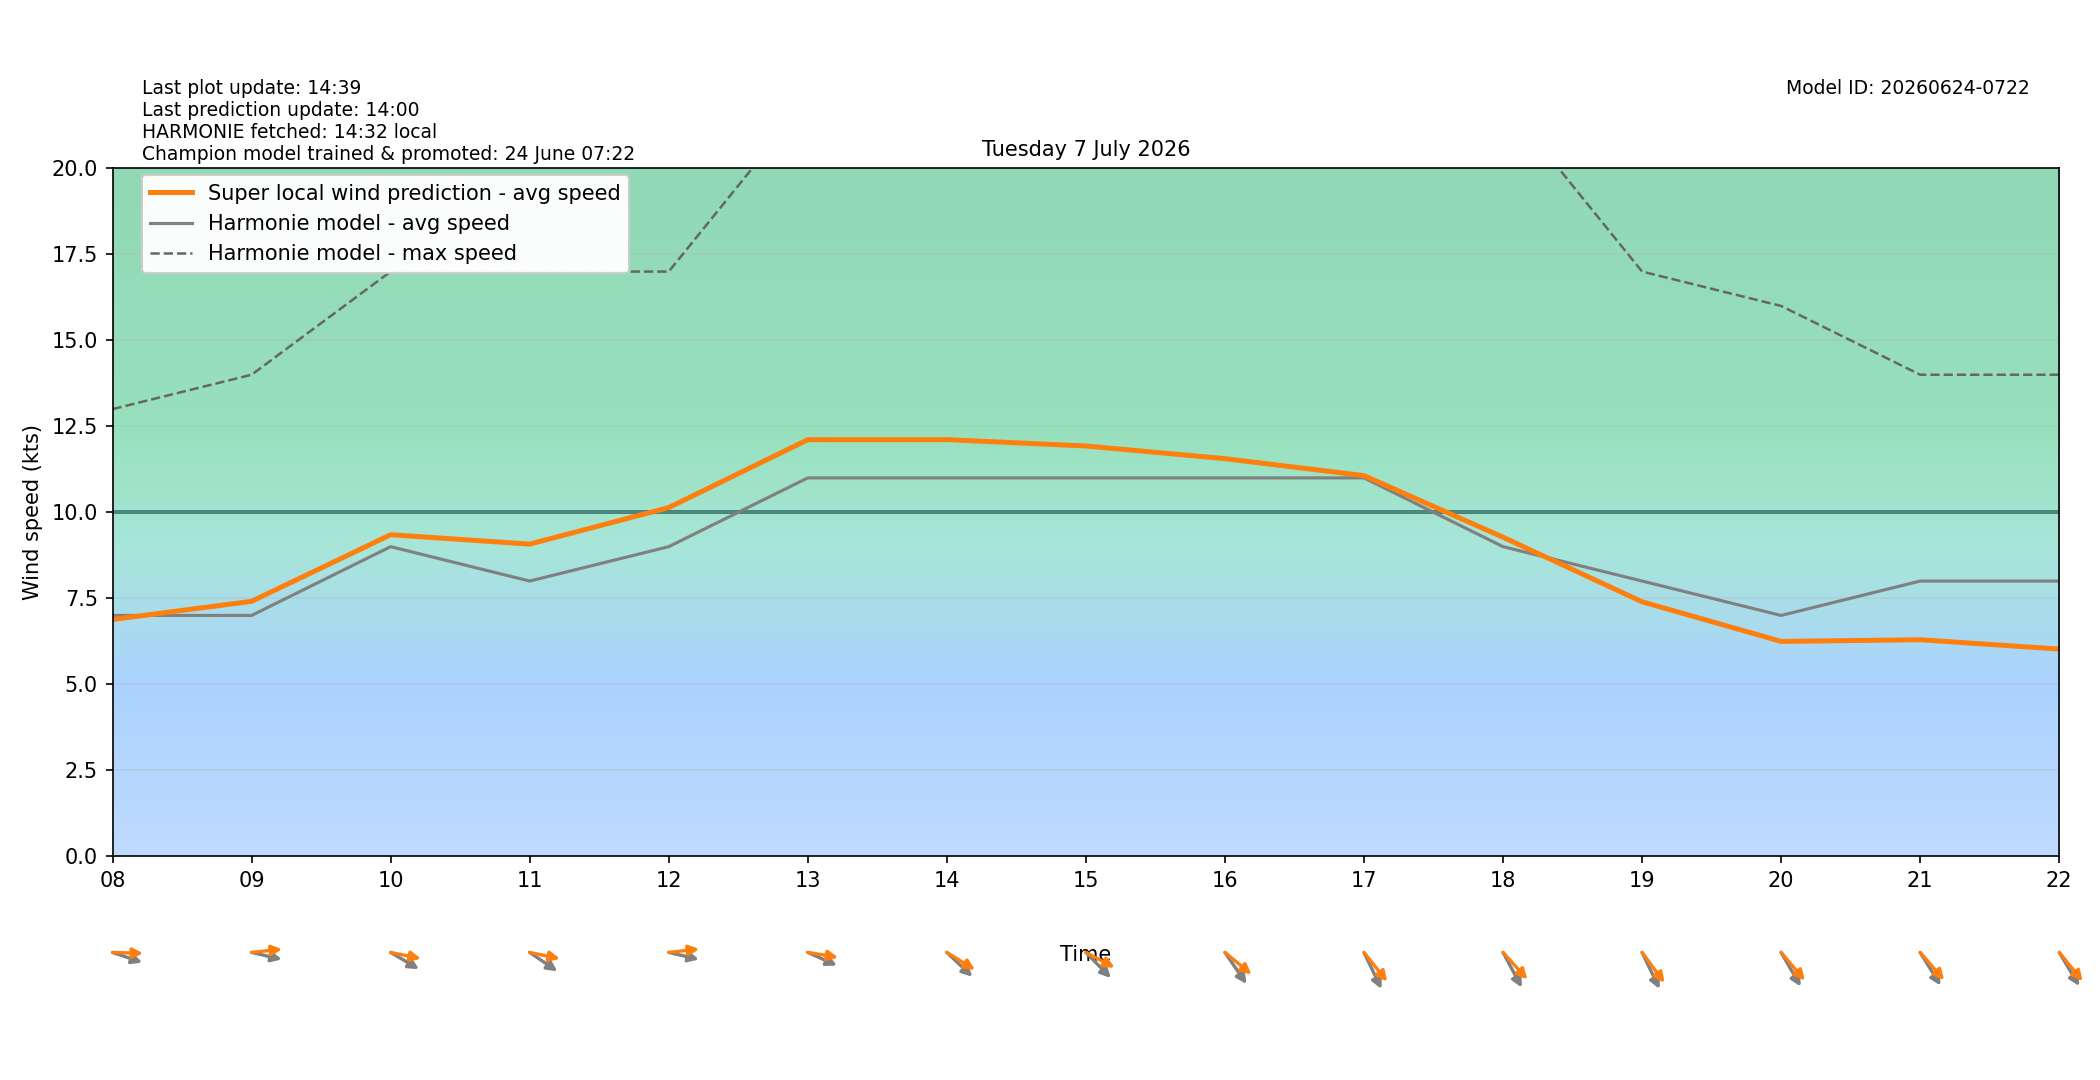

The data file committed next to this chart (first rows):
target_time_utc, target_time_local, hour_utc, hour_local, forecast_wind_speed, forecast_wind_min, forecast_wind_max, lstm_pred_wind_speed, delta_speed_lstm_minus_forecast, forecast_wind_dir_deg, lstm_pred_wind_dir_deg, delta_dir_lstm_minus_forecast
2026-07-06T22:00:00Z, 2026-07-07T00:00:00+0200, 22, 00, 6.0, 6.0, 13.0, 4.629, -1.371, 271.0, 271, -0.01672
2026-07-06T23:00:00Z, 2026-07-07T01:00:00+0200, 23, 01, 4.0, 4.0, 9.0, 3.116, -0.8838, 275.0, 270.1, -4.885
2026-07-07T00:00:00Z, 2026-07-07T02:00:00+0200, 00, 02, 5.0, 5.0, 8.0, 3.826, -1.174, 266.0, 260.5, -5.48
2026-07-07T01:00:00Z, 2026-07-07T03:00:00+0200, 01, 03, 6.0, 6.0, 9.0, 4.727, -1.273, 277.0, 273.2, -3.767
2026-07-07T02:00:00Z, 2026-07-07T04:00:00+0200, 02, 04, 6.0, 6.0, 11.0, 4.999, -1.001, 273.0, 265.5, -7.514
2026-07-07T03:00:00Z, 2026-07-07T05:00:00+0200, 03, 05, 7.0, 7.0, 12.0, 5.943, -1.057, 275.0, 265.5, -9.48
2026-07-07T04:00:00Z, 2026-07-07T06:00:00+0200, 04, 06, 6.0, 6.0, 12.0, 5.508, -0.4924, 270.0, 258.9, -11.12
2026-07-07T05:00:00Z, 2026-07-07T07:00:00+0200, 05, 07, 7.0, 7.0, 12.0, 6.463, -0.5368, 280.0, 269.3, -10.73
2026-07-07T06:00:00Z, 2026-07-07T08:00:00+0200, 06, 08, 7.0, 7.0, 13.0, 6.882, -0.118, 283.0, 271.3, -11.75
2026-07-07T07:00:00Z, 2026-07-07T09:00:00+0200, 07, 09, 7.0, 7.0, 14.0, 7.411, 0.4106, 279.0, 265.8, -13.17
2026-07-07T08:00:00Z, 2026-07-07T10:00:00+0200, 08, 10, 9.0, 9.0, 17.0, 9.347, 0.3472, 292.0, 277.9, -14.07
2026-07-07T09:00:00Z, 2026-07-07T11:00:00+0200, 09, 11, 8.0, 8.0, 17.0, 9.075, 1.075, 295.0, 278.1, -16.88
2026-07-07T10:00:00Z, 2026-07-07T12:00:00+0200, 10, 12, 9.0, 9.0, 17.0, 10.14, 1.137, 279.0, 265.6, -13.38
2026-07-07T11:00:00Z, 2026-07-07T13:00:00+0200, 11, 13, 11.0, 11.0, 22.0, 12.11, 1.111, 287.0, 276.4, -10.65
2026-07-07T12:00:00Z, 2026-07-07T14:00:00+0200, 12, 14, 11.0, 11.0, 22.0, 12.11, 1.113, 303.0, 292.9, -10.07
2026-07-07T13:00:00Z, 2026-07-07T15:00:00+0200, 13, 15, 11.0, 11.0, 22.0, 11.93, 0.9277, 305.0, 289.9, -15.14
2026-07-07T14:00:00Z, 2026-07-07T16:00:00+0200, 14, 16, 11.0, 11.0, 22.0, 11.56, 0.5592, 315.0, 299.6, -15.43
2026-07-07T15:00:00Z, 2026-07-07T17:00:00+0200, 15, 17, 11.0, 11.0, 22.0, 11.07, 0.06581, 325.0, 310.8, -14.23
2026-07-07T16:00:00Z, 2026-07-07T18:00:00+0200, 16, 18, 9.0, 9.0, 22.0, 9.274, 0.2744, 322.0, 307.2, -14.85
2026-07-07T17:00:00Z, 2026-07-07T19:00:00+0200, 17, 19, 8.0, 8.0, 17.0, 7.397, -0.6032, 325.0, 313, -12.04
2026-07-07T18:00:00Z, 2026-07-07T20:00:00+0200, 18, 20, 7.0, 7.0, 16.0, 6.245, -0.7553, 320.0, 309.2, -10.84
2026-07-07T19:00:00Z, 2026-07-07T21:00:00+0200, 19, 21, 8.0, 8.0, 14.0, 6.293, -1.707, 318.0, 308.4, -9.628
2026-07-07T20:00:00Z, 2026-07-07T22:00:00+0200, 20, 22, 8.0, 8.0, 14.0, 6.022, -1.978, 319.0, 310.1, -8.927
2026-07-07T21:00:00Z, 2026-07-07T23:00:00+0200, 21, 23, 7.0, 7.0, 14.0, 5.088, -1.912, 334.0, 324.6, -9.428
